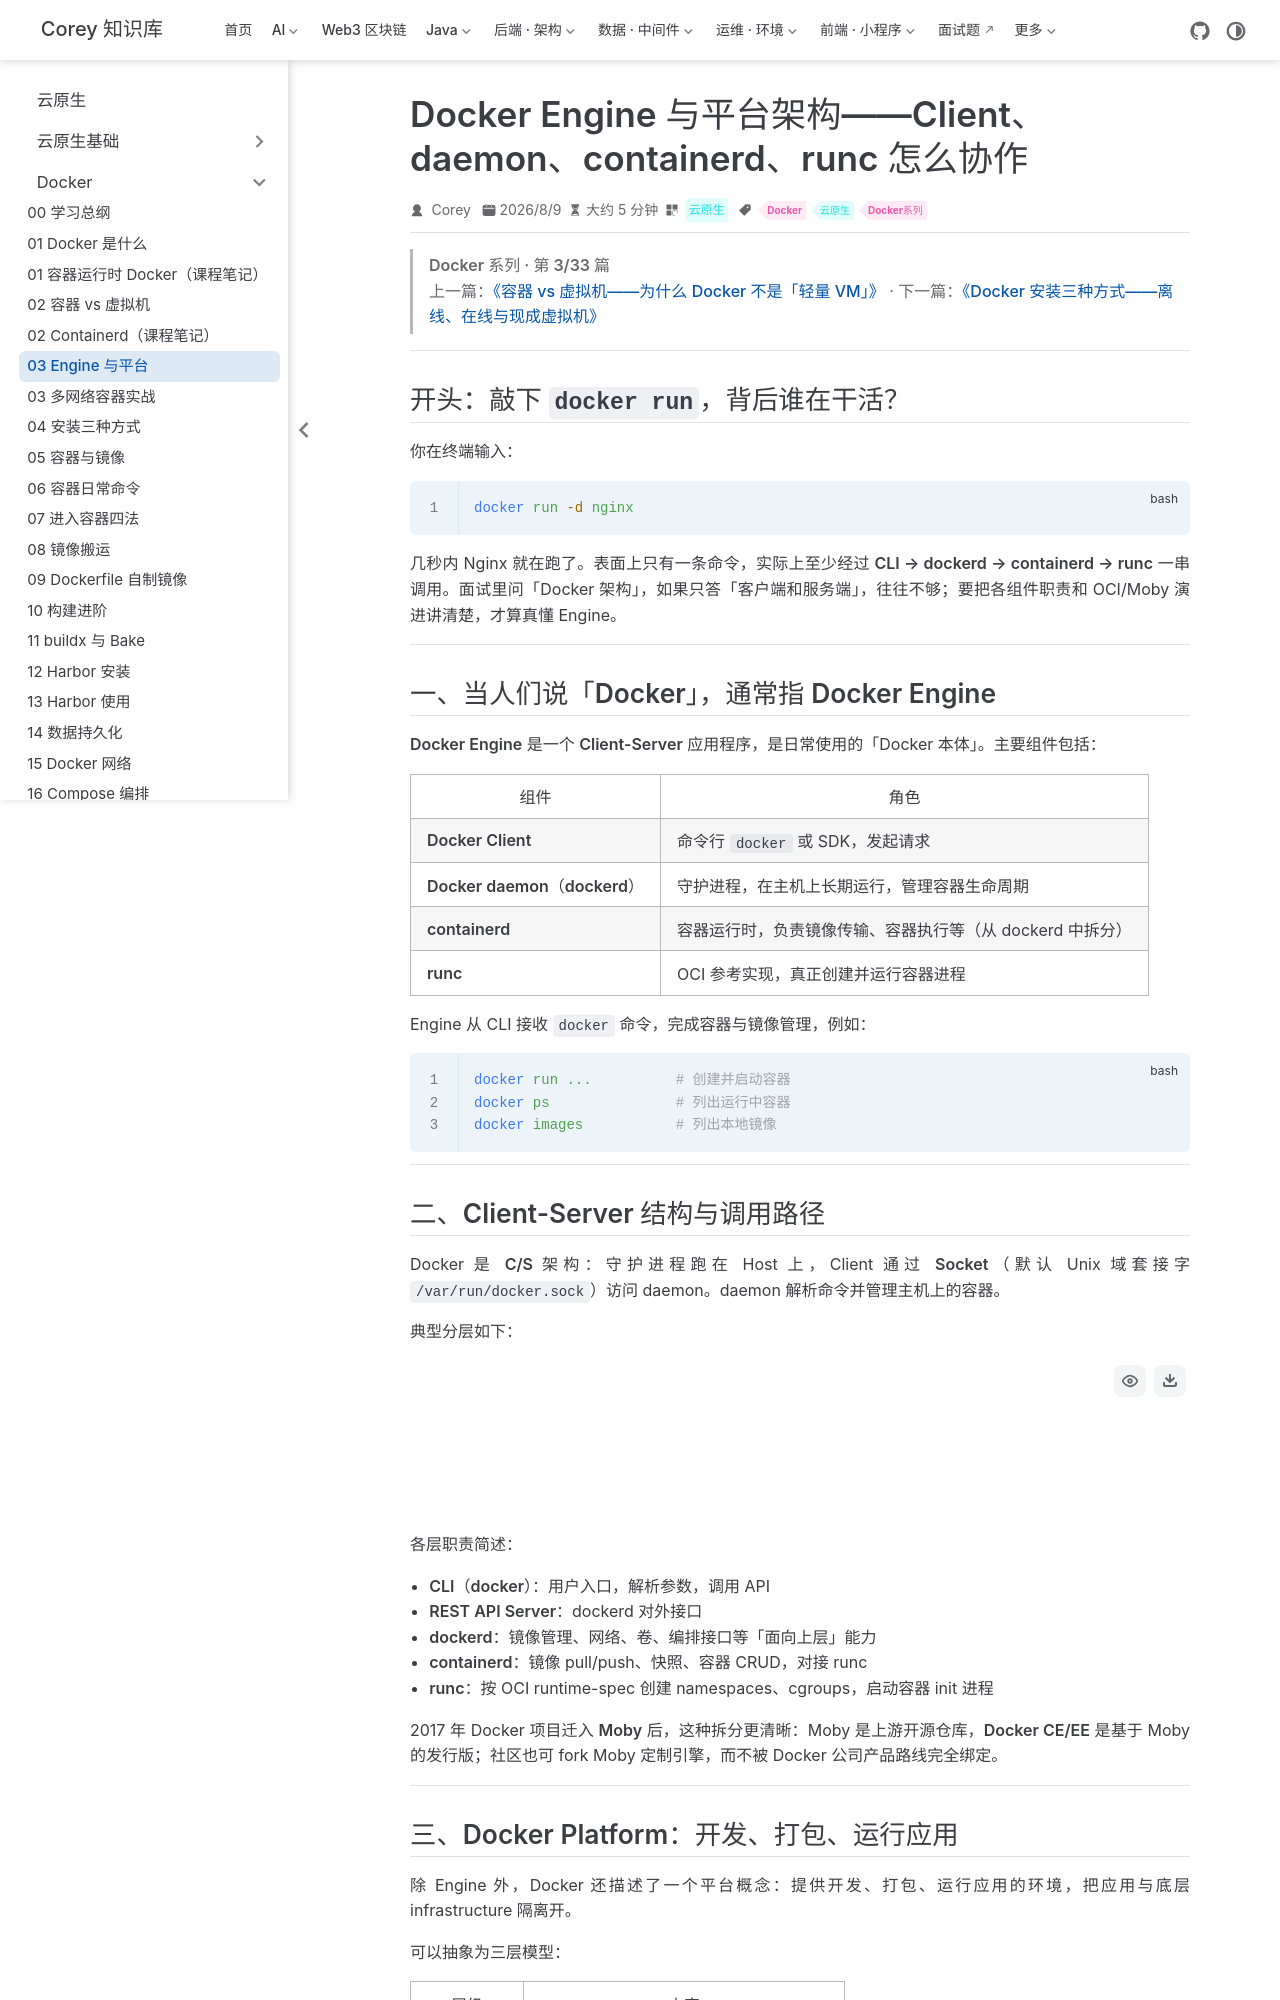

repository: code-corey/code-corey.github.io · page: 云原生/docker/docker-03-engine-platform.html · generator: jekyll

---
title: Docker Engine 与平台架构——Client、daemon、containerd、runc 怎么协作
sidebarGroup: Docker 系列
shortTitle: 03 Engine 与平台
order: 3
date: 2026-08-09T00:00:00.000Z
category: 云原生
tag:
  - Docker
  - 云原生
  - Docker系列
description: Docker Engine 与平台架构——Client、daemon、containerd、runc 怎么协作
---

> **Docker 系列 · 第 3/33 篇**
> 上一篇：[《容器 vs 虚拟机——为什么 Docker 不是「轻量 VM」》](/云原生/docker/docker-02-container-vs-vm) · 下一篇：[《Docker 安装三种方式——离线、在线与现成虚拟机》](/云原生/docker/docker-04-install)

---

## 开头：敲下 `docker run`，背后谁在干活？

你在终端输入：

```bash
docker run -d nginx
```

几秒内 Nginx 就在跑了。表面上只有一条命令，实际上至少经过 **CLI → dockerd → containerd → runc** 一串调用。面试里问「Docker 架构」，如果只答「客户端和服务端」，往往不够；要把各组件职责和 OCI/Moby 演进讲清楚，才算真懂 Engine。

---

## 一、当人们说「Docker」，通常指 Docker Engine

**Docker Engine** 是一个 **Client-Server** 应用程序，是日常使用的「Docker 本体」。主要组件包括：

| 组件 | 角色 |
|------|------|
| **Docker Client** | 命令行 `docker` 或 SDK，发起请求 |
| **Docker daemon（dockerd）** | 守护进程，在主机上长期运行，管理容器生命周期 |
| **containerd** | 容器运行时，负责镜像传输、容器执行等（从 dockerd 中拆分） |
| **runc** | OCI 参考实现，真正创建并运行容器进程 |

Engine 从 CLI 接收 `docker` 命令，完成容器与镜像管理，例如：

```bash
docker run ...          # 创建并启动容器
docker ps               # 列出运行中容器
docker images           # 列出本地镜像
```

---
